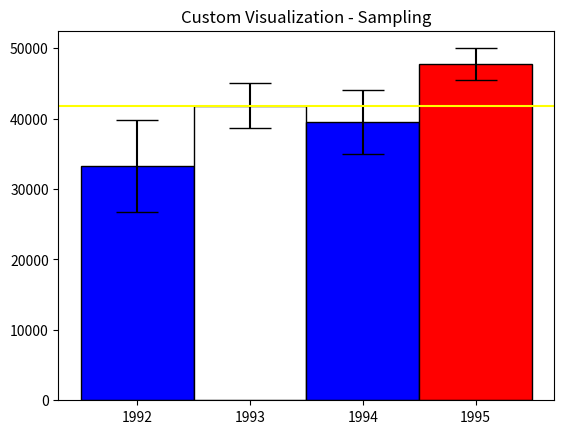

Write the Python code that produced this figure.
#!/usr/bin/env python2
# -*- coding: utf-8 -*-
"""
Created on Mon Nov 18 10:26:07 2019

@author: darienpmt
"""

# Use the following data for this assignment:
import matplotlib.pyplot as plt
import pandas as pd
import numpy as np
from scipy.stats import norm


np.random.seed(12345)

#generates the samepl
df = pd.DataFrame([np.random.normal(32000,200000,3650), 
                   np.random.normal(43000,100000,3650), 
                   np.random.normal(43500,140000,3650), 
                   np.random.normal(48000,70000,3650)], 
                  index=[1992,1993,1994,1995])

#finds the mean of each row and then puts the 4 means into a list
df['mean'] = df.mean(axis=1)
rmeans = df['mean'].tolist()

#sets the error bars for each year by finding the standard error of the mean by year and using 0.975 for 95% CI
margin_of_err = df.sem(axis = 1) * norm.ppf(0.975)
y_error = margin_of_err.tolist()

#sets the x-axis
years = ['1992','1993','1994','1995']
x_pos = [i for i, _ in enumerate(years)]

plt.figure()

bars = plt.bar(x_pos, rmeans, width = 1, yerr = y_error, capsize = 15.0)
plt.xticks(x_pos, years)
y = rmeans[1]
plt.axhline(y, color='yellow')
ax = plt.gca()
ax.set_title('Custom Visualization - Sampling')

for bar in bars:
    if bar.get_height() > y:
        bar.set_color('red')
    elif bar.get_height() == y:
        bar.set_color('white') 
    else:
        bar.set_color('blue') 
        
for bar in bars:
    bar.set_edgecolor("k")
    bar.set_linewidth(1)

plt.show()